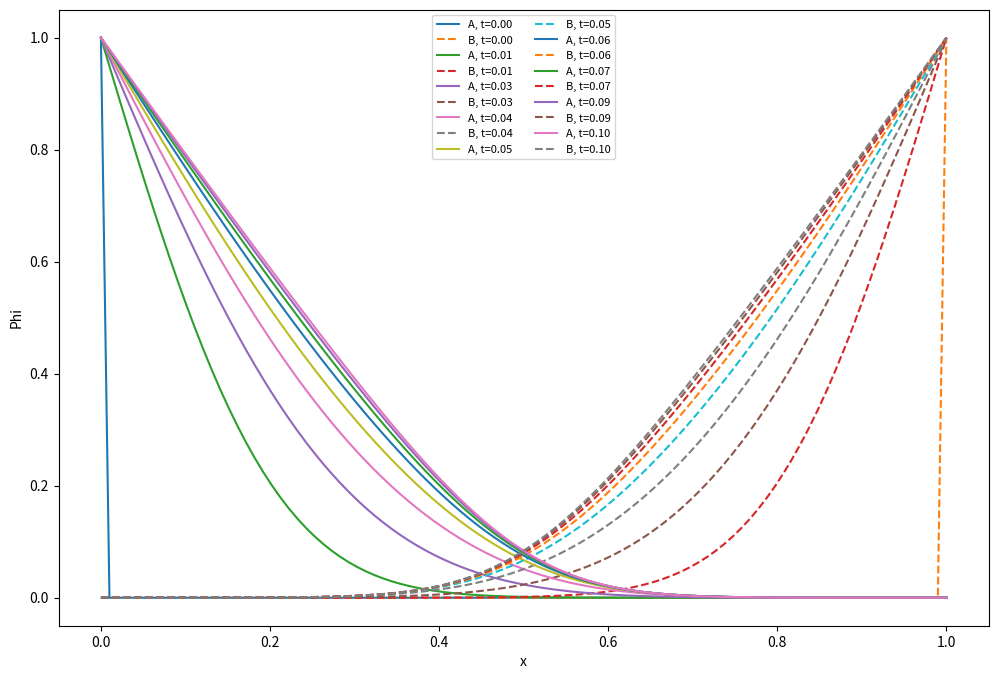

The script that saved this image:
import numpy as np
import matplotlib.pyplot as plt
import scipy.sparse as sps
from   scipy.sparse.linalg import spsolve, cg, bicgstab, spilu, LinearOperator
import math

def determinePhi_exp(gridsteps, t_end, dt, Da):

    # Create the arrays for all space and time steps
    x = np.linspace(0, 1, gridsteps) #create coordinate mesh
    dl = x[1]-x[0] # define dl, just step between first and second gridpoint 
    timesteps = int(t_end/dt) # number of time steps     
    t = np.linspace(0, t_end, timesteps+1) #create time mesh

    #Initialise concentraton arrays
    Phi_A = np.zeros((len(t),len(x))) 
    Phi_B = np.zeros((len(t),len(x)))
    
    #Set initial boundary conditions, j = 0 cannot be in loop
    Phi_A[0,0] = 1 
    Phi_B[0,len(x)-1] = 1 
    
    # time loop over desired number of timesteps
    for j in range (1, int(t_end/dt)):
        for i in range(len(x)):
            if i == 0:
                Phi_A[:,i] = 1                        # boundary condition y = 0 : Phi_A = 1
            elif i == len(x)-1:
                Phi_B[:,i] = 1                       # boundary condition y = L: Phi_B = 1
            else:
                Phi_A[j+1,i] = (2*dt/(3*dl**2))*(Phi_A[j,i+1]-2*Phi_A[j,i]+Phi_A[j,i-1]) +4*Phi_A[j,i]/3-Phi_A[j-1,i]/3 - 2*dt*Da*Phi_A[j,i]*Phi_B[j,i]/3
                Phi_B[j+1,i] = (2*dt/(3*dl**2))*(Phi_B[j,i+1]-2*Phi_B[j,i]+Phi_B[j,i-1]) +4*Phi_B[j,i]/3-Phi_B[j-1,i]/3 - 2*dt*Da*Phi_B[j,i]*Phi_A[j,i]/3
    return Phi_A,Phi_B

def plot(gridsteps, t_end, dt, Da):
    
    # Create the arrays for all space and time steps
    x = np.linspace(0, 1, gridsteps) #create coordinate mesh
    dl = x[1]-x[0] # define dl, just step between first and second gridpoint 
    timesteps = int(t_end/dt) # number of time steps     
    t = np.linspace(0, t_end, timesteps+1) #create time mesh

    plt.figure(figsize=(12,8))

    for j in range(0,len(t),500):
        plt.plot(x, Phi_A[j,:], label=f'A, t={t[j]:.2f}')
        plt.plot(x, Phi_B[j,:], '--', label=f'B, t={t[j]:.2f}')

    plt.xlabel('x')
    plt.ylabel('Phi')
    plt.legend(fontsize=8, ncol = 2)
    plt.show()

    return None


#-------------------------------------RUN EXPLICIT SCHEME-----------------------------------------------
dt = 0.000025
tmax = 0.1
gridsteps = 100    # number of steps in the space direction
Da   = 1000        # Damkohler number (used to change k), basically no effect below 100 from my testing
Phi_A, Phi_B = determinePhi_exp(gridsteps, tmax, dt, Da) 
plot(gridsteps, tmax, dt, Da)
